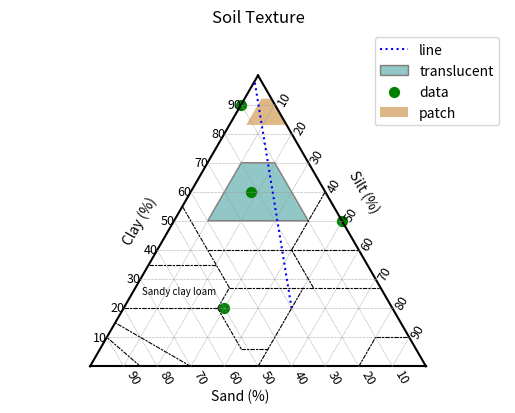

Here is the Python script that generated this plot: (Note: this script raises an exception after producing the figure.)
# -*- mode: python -*-
"""A triangle-plot general class, meant to support the soil texture triangle. 
[redacted] """
#TODO: use the transforms technique in matplotlib; see http://matplotlib.sourceforge.net/examples/api/custom_projection_example.html?highlight=subclass
import pylab as p
import numpy as np
import matplotlib.cm as cm
from math import sqrt
from matplotlib.cbook import to_filehandle

class SoilTrianglePlot:
    """For plotting things like soil texture data, which we describe in three coordinates but really have two (silt+sand+clay == 100 percent).
    
    Formatting of colors, linestyles, etc. is mostly inherited from the matplotlib plot, which mostly uses MATLAB(tm) arguments. """

    def _toCart(self, threecoords):
        'Given an array of triples of coords in 0-100, returns arrays of Cartesian x- and y- coords'
        global type
        global sqrt
        assert (type(threecoords) == type([])), 'Expected a list of 3-coordinate tuple points'
        cartxs = []
        cartys = []
        for triple in threecoords:
            (b, l, r) = triple
            assert (b + l + r == 100), "3-coordinate values must sum to 100; %d, %d, %d don't" % (b, l, r)
            cartxs.append(100 - b - l / 2.0)
            cartys.append(sqrt(3) * l / 2.0)
        return (cartxs, cartys)

    def satisfies_bounds(self, point, limits):
        'point is 3 coordinates; limits is 3 pairs. Returns True or False (for closed set).'
        for i in [0, 1, 2]:
            if not (limits[i][0] <= point[i] <= limits[i][1]):
                return False
        return True

    def scatter(self, threecoords, **kwargs):
        'Scatterplots data given in triples, with the matplotlib keyword arguments'
        global p
        (xs, ys) = self._toCart(threecoords)
        p.scatter(xs, ys, **kwargs)

    def plot(self, threecoords, descriptor, **kwargs):
        'Plots data given in triples, with most of the matplotlib keyword arguments'
        global p
        (xs, ys) = self._toCart(threecoords)
        p.plot(xs, ys, descriptor, **kwargs)

    def colorbar(self, label):
        'Draws the colorbar and labels it'
        global p
        cb = p.colorbar()
        cb = cb.set_label(label)

    def line(self, begin, end, simplestyle = 'k-', **kwargs):
        global p
        (xs, ys) = self._toCart([begin, end])
        p.plot(xs, ys, simplestyle, **kwargs)

    def outline(self):
        self.line((0, 100, 0), (100, 0, 0), 'k-')
        self.line((0, 100, 0), (0, 0, 100), 'k-')
        self.line((0, 0, 100), (100, 0, 0), 'k-', label='_nolegend_')

    def grid(self, triple = ([25, 50, 100], [25, 50, 100], [25, 50, 100]), labels = ()):
        'Grid lines will be drawn for ([bottom],[left],[right]) values.'
        global p
        global str
        global len
        global sqrt
        (bs, ls, rs) = triple
        lstyle = {'color': '0.6',
         'dashes': (1, 1),
         'linewidth': 0.5}
        for b in bs:
            assert 0 <= b <= 100, 'Bottom value not in 0-100 range'
            self.line((b, 0, 100 - b), (b, 100 - b, 0), **lstyle)
            p.text(100 - b, -5, b, rotation=300, fontsize=9)
        for l in ls:
            assert 0 <= l <= 100, 'Left value not in 0-100 range'
            self.line((0, l, 100 - l), (100 - l, l, 0), **lstyle)
            p.text(l / 2.0 - 2 * len(str(l)), sqrt(3) * l / 2 - 1, l, fontsize=9)
        for r in rs:
            assert 0 <= r <= 100, 'Right value not in 0-100 range'
            self.line((0, 100 - r, r), (100 - r, 0, r), **lstyle)
            p.text(50 + r / 2.0, sqrt(3) * (50 - r / 2.0), r, rotation=60, fontsize=9)
        if (len(labels) > 0):
            p.text(50 - len(labels[0]) / 2, -12, labels[0], fontsize=8)
            p.text(15 - len(labels[1]) / 2, sqrt(3) * (25 - len(labels[1]) / 2), labels[1], rotation=60, fontsize=8)
            p.text(82 - len(labels[2]) / 2, 48 - len(labels[2]) / 2, labels[2], rotation=300, fontsize=8)

    def soil_categories(self, sclabel = '_nolegend_', country = 'USA'):
        """ Draws dashed lines between the soil-type categories. These are regional; options  are:
        'USA' (boundaries estimated from Brady & Weil, 12th ed, fig 4.7.)
        'Britain' (boundaries estimated from White, _Principles and Practices of Soil Science, 2006, fig. 2.3.a
        'Australia' (boundaries estimated from White, ibid., fig. 2.3.b)."""

        global p
        global range
        global sqrt
        global len
        self.grid((range(10, 100, 10), range(10, 100, 10), range(10, 100, 10)))
        lstyle = {'color': 'black',
         'dashes': (4, 1, 2, 1),
         'linewidth': 0.80000000000000004}
        if country=='USA':
            self.line((85, 0, 15), (90, 10, 0), **lstyle)
            self.line((70, 0, 30), (85, 15, 0), **lstyle)
            self.line((50, 0, 50), (23, 27, 50), **lstyle)
            self.line((20, 0, 80), (10, 10, 80), **lstyle)
            self.line((10, 10, 80), (0, 10, 90), **lstyle)
            self.line((80, 20, 0), (52, 20, 28), **lstyle)
            self.line((52, 20, 28), (45, 27, 28), **lstyle)
            self.line((45, 27, 28), (0, 27, 73), **lstyle)
            self.line((52, 20, 28), (52, 6, 42), **lstyle)
            self.line((52, 6, 42), (44, 6, 50), **lstyle)
            self.line((45, 27, 28), (45, 55, 0), **lstyle)
            self.line((65, 35, 0), (45, 35, 20), **lstyle)
            self.line((45, 40, 15), (0, 40, 60), **lstyle)
            self.line((20, 27, 53), (20, 40, 40), **lstyle)
            self.line((20, 40, 40), (0, 60, 40), label=sclabel, **lstyle)
        if country== 'Britain':
            self.line((85, 0, 15), (90, 10, 0), **lstyle)
            self.line((70, 0, 30), (85, 15, 0), **lstyle)
            self.line((82,18,0),(0,18,82), **lstyle)
            self.line((70,30,0),(50,30,20),**lstyle)
            self.line((50,30,20),(50,0,50), **lstyle)
            self.line((20,35,45),(20,0,80), **lstyle)
            self.line((0,55,45),(20,35,45), **lstyle)
            self.line((45,35,20),(0,35,65), **lstyle)
            self.line((45,35,20),(50,30,20),**lstyle)
            self.line((45,35,20),(45,55,0), **lstyle)
        if country == 'Australia':
            self.line((0,75,25),(75,0,25), **lstyle)
            self.line((35,40,25),(0,40,60), **lstyle)
            self.line((50,25,25),(0,25,75), **lstyle)
            self.line((50,25,25),(82,18,0), **lstyle)
            self.line((35,40,25),(72,28,0), **lstyle)
            self.line((92,0,8),(87,9,4), **lstyle)
            self.line((91.5,8.5,0),(63,12,25),**lstyle)
            self.line((76.25, 10.5, 13.25),(50,50,0),**lstyle)
        labels = ('Sand (%)', 'Clay (%)', 'Silt (%)')
        p.text(40 - len(labels[0]) / 2, -10, labels[0])
        p.text(13 - len(labels[1]) / 2, sqrt(3) * (25 - len(labels[1]) / 2), labels[1], rotation=60)
        p.text(80 - len(labels[2]) / 2, 50 - len(labels[2]) / 2, labels[2], rotation=300)

    def patch(self,limits, **kwargs): 
        '''Fill the area bounded by limits.
              Limits format: [[bmin,bmax],[lmin,lmax],[rmin,rmax]]
              Other arguments as for pylab.fill()'''
        coords = []
        bounds = [[1,-1,1],[1,0,-1],[-1,0,0],[1,-1,0],[1,1,-1],[-1,1,0],[0,-1,0],
                  [0,1,-1],[-1,1,1],[0,-1,1],[0,0,-1],[-1,0,1]]
        for pt in bounds:     #plug in values for these limits
            for i in [0,1,2]:
                if pt[i] == 1: 
                    pt[i] = limits[i][1]
                else:
                    if pt[i] == 0:pt[i] = limits[i][0]
            for i in [0,1,2]:
                if pt[i] == -1: pt[i] = 99 - sum(pt) 
            if self.satisfies_bounds(pt, limits): coords.append(pt) 
        coords.append(coords[0]) #close the loop
        xs, ys = self._toCart(coords)
        p.fill(xs, ys, **kwargs) 

    def csv2rec(filename):
        return np.recfromtxt(filename, dtype=None, delimiter=',', names=True, encoding='utf-8')

    def scatter_from_csv(self, filename, sand = 'sand', silt = 'silt', clay = 'clay', diameter = '', hue = '', tags = '', **kwargs):
        """Loads data from filename (expects csv format). Needs one header row with at least the columns {sand, silt, clay}. Can also plot two more variables for each point; specify the header value for columns to be plotted as diameter, hue. Can also add a text tag offset from each point; specify the header value for those tags.
        Note! text values (header entries, tag values ) need to be quoted to be recognized as text. """
        fh = file(filename, 'rU')
        soilrec = csv2rec(fh)
        count = 0
        if (sand in soilrec.dtype.names):
            count = count + 1
        if (silt in soilrec.dtype.names):
            count = count + 1
        if (clay in soilrec.dtype.names):
            count = count + 1
        if (count < 3):
            print(f'ERROR: need columns for sand, silt and clay identified in {filename}')
        locargs = {'s': None, 'c': None}
        for (col, key) in ((diameter, 's'), (hue, 'c')):
            col = col.lower()
            if (col != '') and (col in soilrec.dtype.names):
                locargs[key] = soilrec.field(col)
            else:
                print (f'ERROR: did not find {col} in {filename}')
        for k in kwargs:
            locargs[k] = kwargs[k]
        values = zip(*[soilrec.field(sand), soilrec.field(clay), soilrec.field(silt)])
        print(values)
        (xs, ys) = self._toCart(values)
        p.scatter(xs, ys, label='_', **locargs)
        if (tags != ''):
            tags = tags.lower()
            for (x, y, tag) in zip(*[xs, ys, soilrec.field(tags)]):
                print(f'{x} {y} {tag}')
                p.text(x + 1, y + 1, tag, fontsize=12)
        fh.close()

    def __init__(self, stitle = ''):
        global p
        p.clf()
        p.axis('off')
        p.axis('equal')
        p.title(stitle)
        self.outline()

    def text(self, loctriple, word, **kwargs):
        global p
        (x, y) = self._toCart([loctriple])
        p.text(x[0], y[0], word, **kwargs)

    def show(self, filename):
        global p
        p.legend(loc=1)
        p.axis([-10, 110, -10, 110])
        p.ylim(-10, 100)
        p.savefig(filename)
        p.show()

    def close(self):
        global p
        p.close()

if (__name__ == '__main__'):
    print('producing demo graph trianglegraph_test.png')
    st = SoilTrianglePlot('Soil Texture')
    st.text((72, 25, 3), 'Sandy clay loam', fontsize=7)
#    st.grid(([10, 20, 30, 40, 50, 60, 70, 80, 90], [25, 50, 75], [8, 52, 16]))
    st.soil_categories()
    st.line((30, 20, 50), (2, 98, 0), 'b:', label='line')
    st.patch([[10, 90], [50, 70], [10, 90]], facecolor='#249090', edgecolor='#451212', label='translucent', alpha=0.5)
    st.scatter([(50, 20, 30), (10, 90, 0), (0, 50, 50), (22,60,18)], s=50, c='g', label='data')
    st.patch([[0, 100], [83, 92], [5, 33]], facecolor='burlywood', label='patch')
    st.show('examples/trianglegraph_test')
